Dataset: wm-nown (GitHub, CodewithTanzeel/image-logo-remover). Classes: no watermark, watermark.

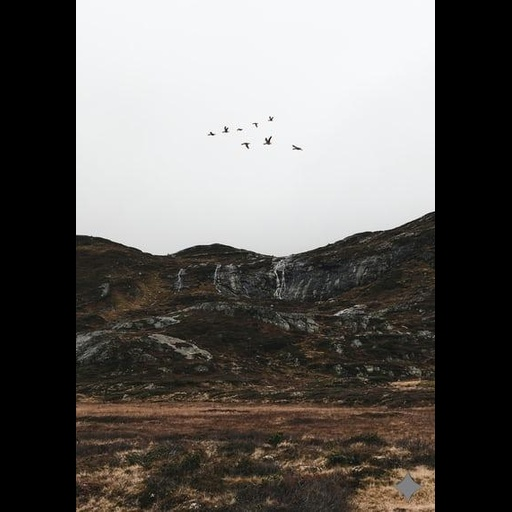
Label: watermark

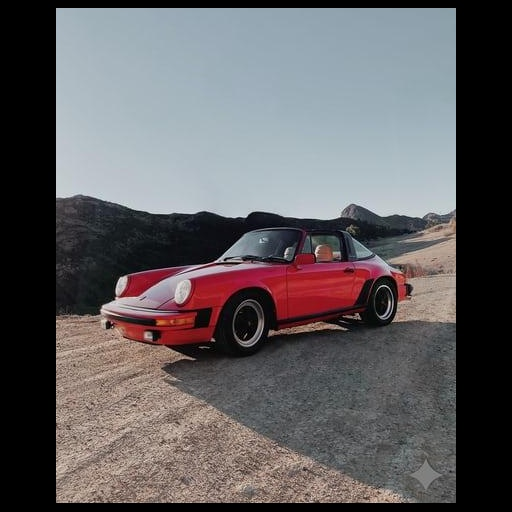
Label: watermark

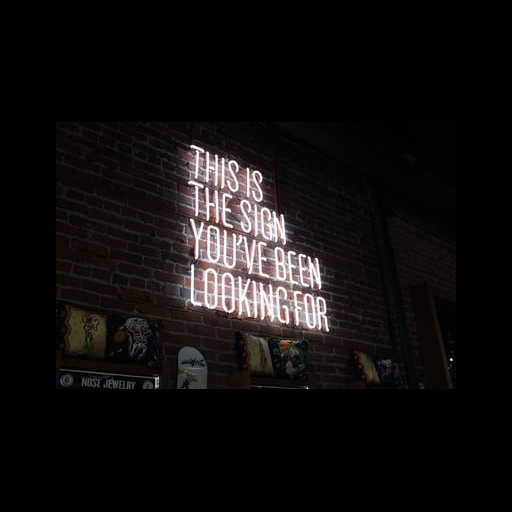
Label: no watermark

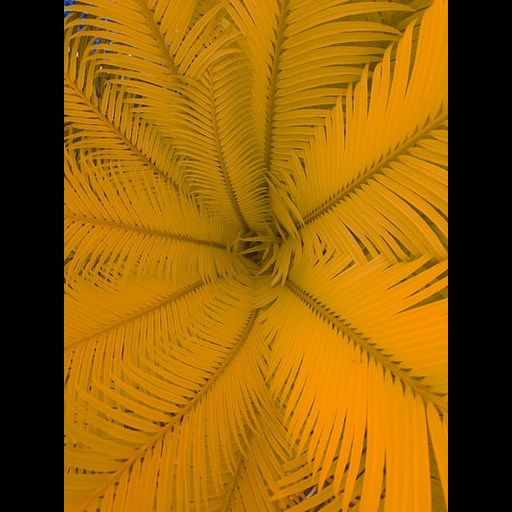
Label: no watermark

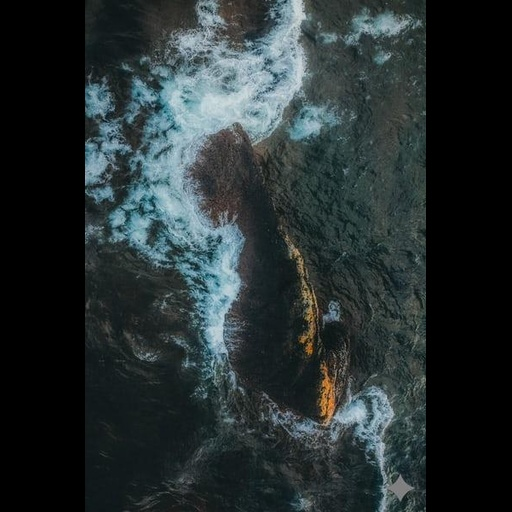
Label: watermark

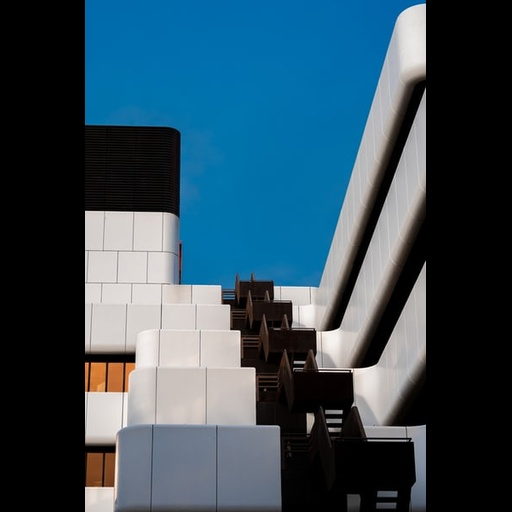
Label: no watermark
